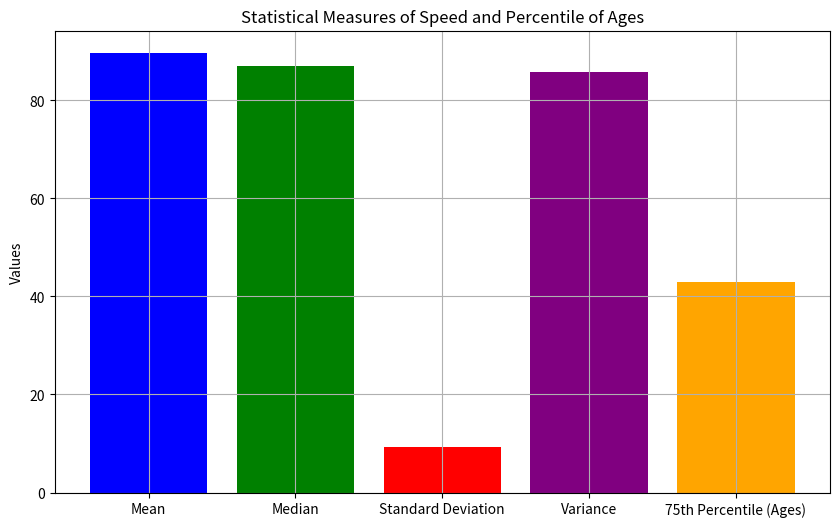

Recreate this plot in Python.
import matplotlib.pyplot as plt
import numpy as np


def ThreeM_Var(arr):
    x = np.mean(arr)
    y = np.median(arr)
    z = np.std(arr)
    v = np.var(arr)
    return x, y, z, v

def Percentile(Arr , x):
    p = np.percentile(Arr, x)
    return p


if __name__ == "__main__":
    speed = [99,86,87,88,111,86,103,87,94,78,77,85,86]
    ages = [5,31,43,48,50,41,7,11,15,39,80,82,32,2,8,6,25,36,27,61,31]
    print("Percentile of speed is: ", Percentile(ages, 75))
    mean_speed, median_speed, std_speed, var_speed = ThreeM_Var(speed)
    percentile_ages = Percentile(ages, 75)
    
    # Print results
    print(f"Mean of speed: {mean_speed}")
    print(f"Median of speed: {median_speed}")
    print(f"Standard Deviation of speed: {std_speed}")
    print(f"Variance of speed: {var_speed}")
    print(f"75th Percentile of ages: {percentile_ages}")

    # Prepare data for plotting
    labels = ['Mean', 'Median', 'Standard Deviation', 'Variance', '75th Percentile (Ages)']
    values = [mean_speed, median_speed, std_speed, var_speed, percentile_ages]

    # Plot the results
    plt.figure(figsize=(10, 6))
    plt.bar(labels, values, color=['blue', 'green', 'red', 'purple', 'orange'])
    
    # Customize the plot
    plt.title('Statistical Measures of Speed and Percentile of Ages')
    plt.ylabel('Values')
    plt.grid(True)
    
    # Display the plot
    plt.show()
    

